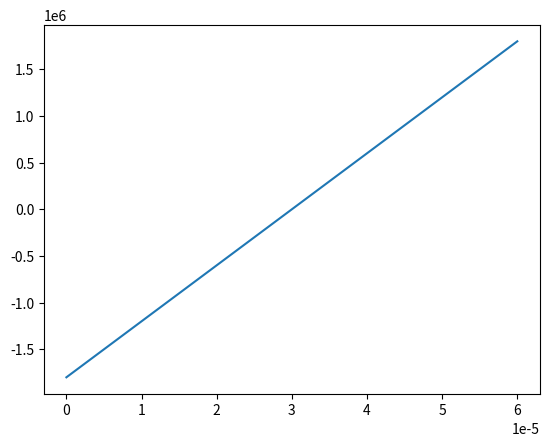
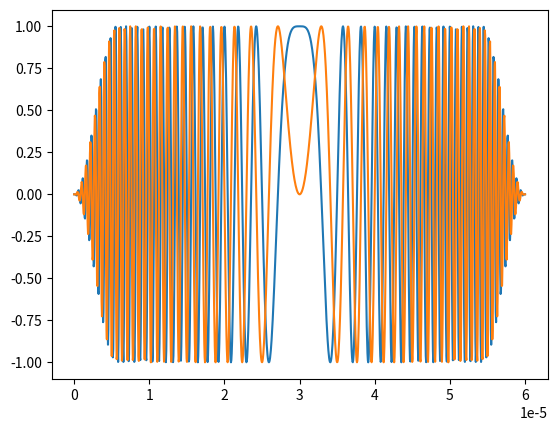

Python code for these plots, in order:
###---Modulación en Frecuencia con SDR para el radar meteorológico Sophy---###

import numpy as np
import sympy as sp
import matplotlib.pyplot as plt
from scipy import signal

"""
ChirpMod Inputs
- A             # Amplitud (valor unitario)
- ipp           # IPP (segundos)  
- dc            # DC (porcentaje %)
- sr_tx         # Sample rate en transmisión (Hz)
- sr_rx         # Sample rate en recepción (Hz)
- fc            # Frecuencia central (Hz)
- bw            # Ancho de banda (Hz)
- t_d           # tiempo de desplazamiento Chirp (us)
- mode_f        # Utilizado para trabajar con la variación de 
                  frecuencia cuando sr_tx y sr_rx son diferentes
                # mode_f = 0: Trabajo normal
                # mode_f = 1: Trabajo con la variación de frecuencia
- alpha         # alpha = <0,1>
                # alpha = 0: Ventana cuadrada
                # alpha = 1: Ventana de Blackman
- kt, kb        # Parametros de no linealidad
                # kt, kb = <0,1>

ChirpMod Outputs
- chirp         # Arreglo solo de la señal Chirp
- full_chirp    # Arreglo de la señal Chirp completa (IPP)
"""

def noLinear(t_v, t, T_chirp, bw, kt, kb):
    
    # Definicion de variables
    t_2 = T_chirp*(1 - kt/2)
    t_3 = T_chirp*kt/2

    M_1 = bw*(1 - kb)/(T_chirp*(1 - kt))
    M_2 = bw*kb/(T_chirp*kt)
    
    # Funcion por partes
    f = sp.Piecewise(   (M_2*t_v - bw/2, t_v < t_3), 
                        (M_1*(t_v - T_chirp/2), (t_v >= t_3) & (t_v <= t_2)), 
                        (M_2*(t_v - t_2) + bw*(1 - kb)/2, t_v > t_2))
    f_ = sp.lambdify(t_v, f)
    f_ = [f_(k) for k in t]

    # Fase instantanea de la señal Chirp (integral de la frecuencia instantánea)
    F = sp.integrate(f, t_v)

    F_num = sp.lambdify(t_v, F)
    phi = [F_num(v) for v in t]
    phi = np.array([float(i) for i in phi])
    
    plt.plot(t, f_)
    plt.show()

    return phi

def chirpMod(A, ipp, dc, sr_tx, sr_rx, fc, bw, t_d = 0, mode_f = 0, alpha = 0, kt = 0.5, kb = 0.5): 
    
    # Cálculo del tiempo de Chirp
    T_chirp = dc*ipp/100

    # Número de puntos para la duración del Chirp
    n   = int(sr_tx*T_chirp) 

    # Arreglo de tiempos para la duración del Chirp [0 ... Trep]
    t = np.linspace(0, T_chirp, n)

    # Ventana de Blackman
    B = A*signal.windows.tukey(len(t), alpha)

    # Definicion de variable de tiempo
    t_v = sp.symbols('t')

    # Forma de la señal Chirp:  A.exp(j.phi(t))
    #                           A.exp(j.phi(f))

    # Parametro M_ varia desde <0 , 1>
    phi = noLinear(t_v, t, T_chirp, bw, kt, kb)

    if mode_f == 1:
      # Trabajo con la variación en frecuencia
      r = int(sr_tx/sr_rx)
      phi = phi[::r]
      phi = [i for i in phi for _ in range(r)]
      phi = np.array(phi)

    # Fase instantánea en rad
    phi_rad = 2*np.pi*phi 
    
    # Señal solo Chirp generada
    chirp = B*np.exp(1j*phi_rad)

    # N: Número de muestras total (IPP)
    N = n*100/dc

    # N_z: Número de muestras sobrantes (igual a 0)
    N_z = N - n

    # Señal Chirp con ceros para completar el IPP
    full_chirp = np.hstack((chirp, np.zeros(int(N_z))))
   
    # Desplazamiento de la señal Chirp
    N_d = int(N*t_d/(ipp*1000000))
    full_chirp = np.roll(full_chirp, N_d)

    return chirp, full_chirp

def testing ():

  A = 1
  ipp = 0.0004
  dc = 15
  sr_tx = 20000000
  sr_rx = 5000000
  fc = 0
  bw = 3600000
  t_d_ = 0
  mode_f_ = 0
  alpha_ =  0.19
  # Para obtener la forma de onda de la señal de referencia PX-1000, se debe cumplir: k_t < k_b
  k_t_ = 0.354
  k_b_ = 0.6

  chirp, full_chirp = chirpMod(A, ipp, dc, sr_tx, sr_rx, fc, bw, t_d = t_d_, mode_f = mode_f_, alpha = alpha_, kt = k_t_, kb = k_b_)  

  return chirp, full_chirp


# Ejemplo
if __name__ == "__main__":
  
  A = 1
  ipp = 0.0004
  dc = 15
  sr_tx = 20000000
  sr_rx = 5000000
  fc = 0
  bw = 3600000
  t_d_ = 0
  mode_f_ = 0
  alpha_ =  0.19
  # Para obtener la forma de onda de la señal de referencia PX-1000, se debe cumplir: k_t < k_b
  k_t_ = 0.5
  k_b_ = 0.5

  # Cálculo del tiempo de Chirp
  T_chirp = dc*ipp/100

  # Número de puntos para la duración del Chirp
  n   = int(sr_tx*T_chirp)

  chirp, full_chirp = chirpMod(A, ipp, dc, sr_tx, sr_rx, fc, bw, t_d = t_d_, mode_f = mode_f_, alpha = alpha_, kt = k_t_, kb = k_b_)
  t = np.linspace(0, T_chirp, n)

  plt.plot(t, np.real(chirp))
  plt.plot(t, np.imag(chirp))
  plt.show() 
